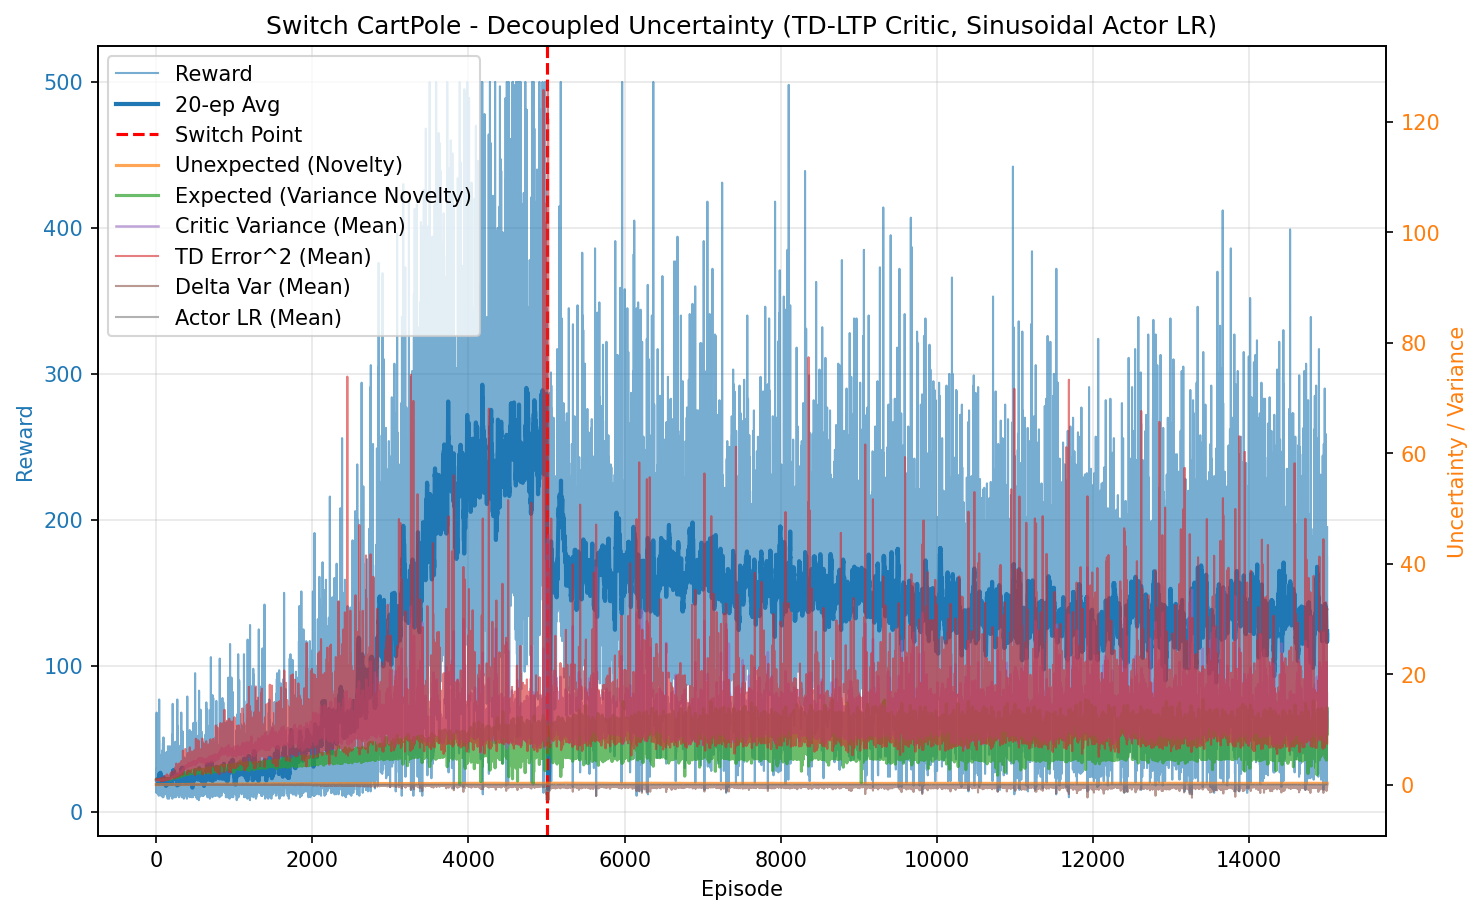

Source data for this figure (header and first rows):
episode, reward, unexpected_uncertainty, expected_uncertainty, mean_variance, mean_td_error_sq, mean_delta_var, mean_actor_lr, mean_abs_td
0, 29.0, 8.560121553501394e-07, 0.8354, 0.6968, 0.9921, 8.964840619347152e-05, 9.999999999999996e-05, 0.996
1, 17.0, 9.555054000391013e-07, 0.837, 0.702, 0.9954, 8.770031183903481e-05, 0.0001, 0.9976
2, 18.0, 1.1915387925317646e-06, 0.8387, 0.7056, 0.9886, 8.37381993901134e-05, 0.0001, 0.994
3, 13.0, 1.1899907211610366e-06, 0.8395, 0.7058, 0.9824, 8.178597750480859e-05, 0.0001, 0.9909
4, 15.0, 1.1882069840282691e-06, 0.841, 0.7108, 0.9802, 7.859615554367187e-05, 0.0001, 0.9896
5, 68.0, 1.4448648639484726e-05, 0.8476, 0.7162, 0.9938, 7.972863168069955e-05, 0.0001, 0.9963
6, 17.0, 1.442410557713811e-05, 0.8487, 0.7243, 0.9609, 6.719694296245788e-05, 0.0001, 0.9791
7, 30.0, 1.5431868835412942e-05, 0.8504, 0.7278, 0.9867, 7.222984474123565e-05, 9.999999999999996e-05, 0.9922
8, 21.0, 1.539949429726798e-05, 0.8549, 0.7371, 0.9164, 5.1979632910441604e-05, 0.0001, 0.955
9, 22.0, 2.2226264871918883e-05, 0.8565, 0.7382, 0.9893, 7.283312022245074e-05, 0.0001, 0.9901
10, 21.0, 2.2179636361296447e-05, 0.8555, 0.7448, 0.9305, 5.322729243312452e-05, 0.0001, 0.9615
11, 19.0, 2.2518150030875764e-05, 0.8555, 0.7437, 0.9702, 6.392369408756525e-05, 0.0001, 0.9812
12, 19.0, 2.2475404030042293e-05, 0.8571, 0.7417, 0.9295, 5.407350566540173e-05, 0.0001, 0.961
13, 27.0, 2.7663651190710884e-05, 0.8584, 0.742, 0.9688, 6.254028144388753e-05, 9.999999999999998e-05, 0.9816
14, 15.0, 5.255733530650568e-05, 0.8608, 0.7502, 1.042, 8.549334410623788e-05, 0.0001, 1.012
15, 21.0, 5.244707520289637e-05, 0.867, 0.7583, 0.9046, 4.660973994962398e-05, 0.0001, 0.9426
16, 13.0, 5.2378934898855155e-05, 0.861, 0.7537, 0.9016, 4.566406168514475e-05, 0.0001, 0.9433
17, 15.0, 5.230042147056325e-05, 0.8629, 0.7641, 0.9306, 5.0299191099278546e-05, 0.0001, 0.9559
18, 17.0, 5.2907470168860984e-05, 0.8639, 0.7573, 0.9506, 5.554325953600902e-05, 0.0001, 0.9675
19, 21.0, 5.2796475516858454e-05, 0.8662, 0.7634, 0.9147, 4.2547242554856304e-05, 0.0001, 0.9502
20, 13.0, 5.276643442879684e-05, 0.867, 0.7568, 0.944, 5.56173917006217e-05, 0.0001, 0.9606
21, 26.0, 5.924954904439485e-05, 0.8714, 0.7654, 0.9628, 5.741099988930601e-05, 9.999999999999998e-05, 0.9699
22, 12.0, 5.917848867721197e-05, 0.8675, 0.7605, 0.9148, 4.620004623349179e-05, 0.0001, 0.945
23, 34.0, 0.0001064, 0.8712, 0.7692, 0.9944, 5.712553813204827e-05, 9.999999999999994e-05, 0.9907
24, 25.0, 0.0001236, 0.8735, 0.774, 0.9607, 4.997425865338328e-05, 9.999999999999999e-05, 0.9693
25, 16.0, 0.000125, 0.8744, 0.7776, 0.9364, 4.5269670719438e-05, 0.0001, 0.9507
26, 33.0, 0.000141, 0.8739, 0.7771, 0.9554, 4.438159053323519e-05, 9.999999999999995e-05, 0.9699
27, 29.0, 0.0001409, 0.8811, 0.7889, 0.8976, 3.310896448706338e-05, 9.999999999999996e-05, 0.9311
28, 21.0, 0.000154, 0.8784, 0.7834, 0.9809, 5.074221798029502e-05, 0.0001, 0.9718
29, 29.0, 0.0001691, 0.8823, 0.7887, 0.9454, 3.700426131375789e-05, 9.999999999999996e-05, 0.9573
30, 12.0, 0.0001689, 0.8777, 0.7835, 0.8477, 1.5880523581150997e-05, 0.0001, 0.8999
31, 19.0, 0.0001746, 0.8803, 0.7906, 0.9499, 3.210116539134327e-05, 0.0001, 0.9575
32, 15.0, 0.0001782, 0.8786, 0.7957, 0.9544, 4.415875572556066e-05, 0.0001, 0.9472
33, 24.0, 0.0001788, 0.8788, 0.8011, 0.9062, 3.254536626399378e-05, 9.999999999999999e-05, 0.9261
34, 11.0, 0.0001786, 0.8842, 0.7956, 0.8629, 4.577800203403752e-07, 0.0001, 0.8918
35, 20.0, 0.0001807, 0.8805, 0.7902, 0.954, 4.016876676745492e-05, 0.0001, 0.9559
36, 49.0, 0.0003096, 0.8844, 0.8012, 0.9727, 4.899746760174473e-05, 9.999999999999999e-05, 0.9687
37, 24.0, 0.0003089, 0.8835, 0.8047, 0.8758, 2.381288650131541e-05, 9.999999999999999e-05, 0.9121
38, 77.0, 0.0004794, 0.888, 0.8049, 0.9887, 4.732724688502254e-05, 0.0001, 0.9794
39, 21.0, 0.0004883, 0.8892, 0.8192, 0.9414, 1.9270796374093498e-05, 0.0001, 0.9413
40, 15.0, 0.0004876, 0.9035, 0.8218, 0.8719, 2.6881371182813526e-05, 0.0001, 0.8855
41, 32.0, 0.0004992, 0.897, 0.8222, 0.9337, 2.6776908848850754e-05, 9.999999999999995e-05, 0.9348
42, 18.0, 0.0005618, 0.8939, 0.8148, 1.079, 4.054304422067626e-05, 0.0001, 1.005
43, 20.0, 0.0006103, 0.8933, 0.8162, 0.9922, 1.9743305492012547e-05, 0.0001, 0.964
44, 22.0, 0.0006272, 0.8935, 0.8259, 0.8789, 1.3174996020462062e-05, 0.0001, 0.9019
45, 23.0, 0.0006274, 0.8951, 0.8232, 0.8916, 1.6735297691587318e-05, 0.0001, 0.9121
46, 15.0, 0.0006265, 0.8953, 0.8246, 0.8515, 1.0742754064004524e-06, 0.0001, 0.8847
47, 13.0, 0.0006257, 0.8938, 0.8248, 0.9084, 2.1194023130587002e-05, 0.0001, 0.9095
48, 26.0, 0.0006261, 0.8962, 0.8297, 0.8792, 2.2847218715163957e-05, 9.999999999999998e-05, 0.9164
49, 39.0, 0.0007013, 0.8993, 0.8351, 0.9462, 3.7023893020936056e-05, 9.999999999999992e-05, 0.9484
50, 29.0, 0.0007054, 0.8981, 0.8378, 0.9075, 2.7401887500271113e-05, 9.999999999999996e-05, 0.923
51, 22.0, 0.0007337, 0.8948, 0.8345, 0.9783, 4.9708619340076877e-05, 0.0001, 0.9556
52, 13.0, 0.0007327, 0.8959, 0.8291, 0.772, -8.135357565906477e-06, 0.0001, 0.8403
53, 29.0, 0.0007542, 0.9009, 0.8316, 0.9378, 1.7407955508265386e-05, 9.999999999999996e-05, 0.9314
54, 28.0, 0.000901, 0.9042, 0.8423, 1.046, 5.5744923162478434e-05, 9.999999999999996e-05, 0.993
55, 16.0, 0.0009009, 0.8977, 0.832, 0.8364, 3.728058483255743e-06, 0.0001, 0.8919
56, 14.0, 0.0009002, 0.8982, 0.8355, 0.8856, 1.9562855116711937e-05, 0.0001, 0.9077
57, 39.0, 0.001001, 0.9009, 0.8452, 1.014, 4.983809226399523e-05, 9.999999999999992e-05, 0.9661
58, 29.0, 0.001173, 0.9048, 0.8399, 1.095, 7.543769344191227e-05, 9.999999999999996e-05, 1.014
59, 30.0, 0.001173, 0.9033, 0.8537, 0.8211, 8.35183021068282e-06, 9.999999999999996e-05, 0.8613
... 14,940 more rows
